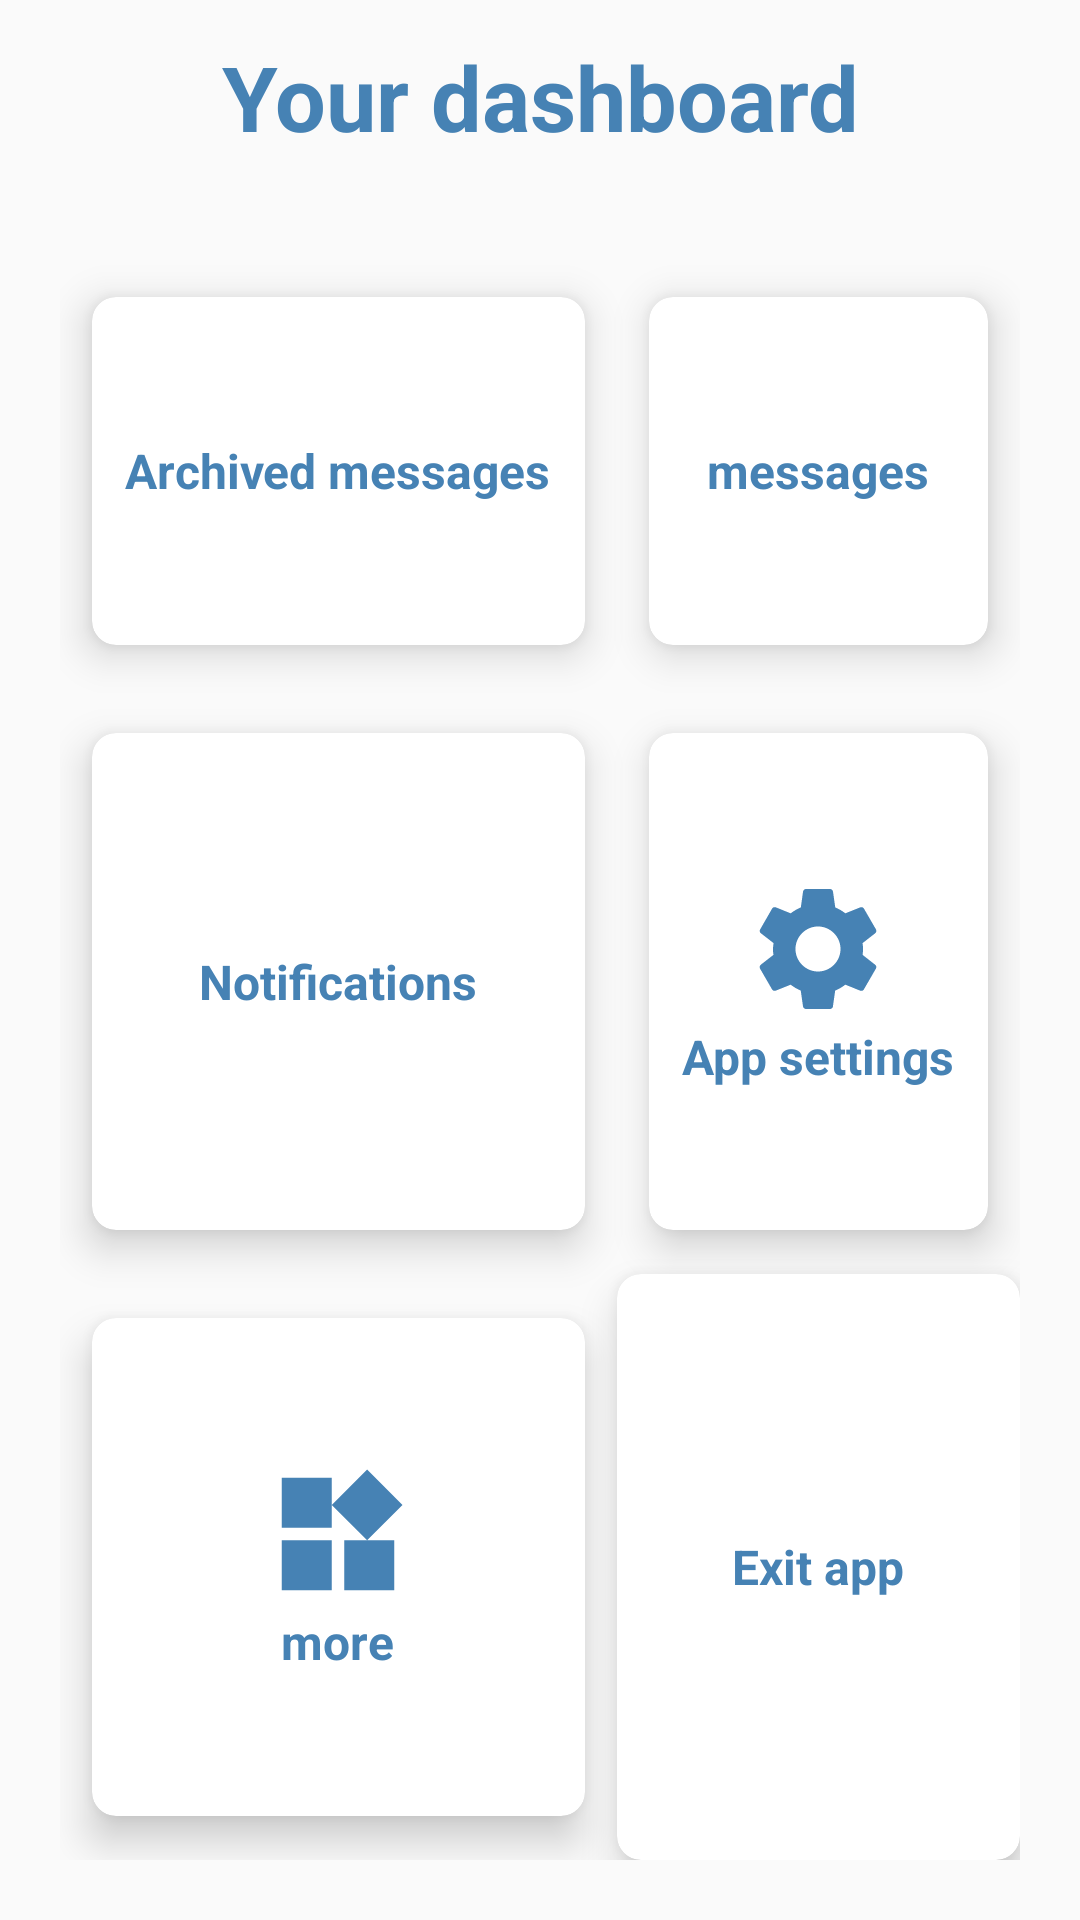

Write the Android layout XML for this screen, with the resource values it uses.
<!-- AndroidManifest.xml: application theme Theme.MindfulMixOnlineOfflineActivitiesManager -->
<!-- res/layout/activity_user_dashboard.xml -->
<?xml version="1.0" encoding="utf-8"?>
<RelativeLayout xmlns:android="http://schemas.android.com/apk/res/android"
    xmlns:app="http://schemas.android.com/apk/res-auto"
    xmlns:tools="http://schemas.android.com/tools"
    android:layout_width="match_parent"
    android:layout_height="match_parent"
    tools:context=".UserDashboard">

    <TextView
        android:id="@+id/tview"
        android:layout_width="wrap_content"
        android:layout_height="wrap_content"
        android:layout_marginStart="12dp"
        android:layout_marginLeft="12dp"
        android:layout_centerHorizontal="true"
        android:layout_marginTop="12dp"
        android:layout_marginEnd="12dp"
        android:layout_marginRight="12dp"
        android:layout_marginBottom="12dp"
        android:gravity="center_horizontal"
        android:text="Your dashboard"
        android:textAlignment="center"
        android:textColor="@color/B2"
        android:textSize="30sp"
        android:textStyle="bold" />

    

    <GridLayout
        android:layout_width="match_parent"
        android:layout_height="match_parent"
        android:layout_marginTop="20dp"
        android:layout_margin="20dp"
        android:layout_below="@id/tview"
        android:columnCount="2"
        android:rowCount="3">

        <androidx.cardview.widget.CardView
            android:id="@+id/homecard"
            android:layout_width="wrap_content"
            android:layout_height="wrap_content"
            android:layout_gravity="fill"
            android:layout_columnWeight="1"
            android:layout_rowWeight="1"
            android:layout_column="0"
            android:layout_row="0"
            app:cardCornerRadius="8dp"
            app:cardElevation="8dp"
            app:cardUseCompatPadding="true">

            <LinearLayout
                android:layout_width="wrap_content"
                android:layout_height="wrap_content"
                android:layout_gravity="center_vertical|center_horizontal"
                android:gravity="center"
                android:orientation="vertical">

                <ImageView
                    android:layout_width="wrap_content"
                    android:layout_height="wrap_content"
                    android:src=""/>

                <TextView
                    android:layout_width="wrap_content"
                    android:layout_height="wrap_content"
                    android:text="Archived messages"
                    android:textStyle="bold"
                    android:textSize="16sp"
                    android:textColor="#4682B4"
                    />
            </LinearLayout>
        </androidx.cardview.widget.CardView>

        <androidx.cardview.widget.CardView
            android:id="@+id/chatcard"
            android:layout_width="wrap_content"
            android:layout_height="wrap_content"
            android:layout_gravity="fill"
            android:layout_columnWeight="1"
            android:layout_rowWeight="1"
            android:layout_column="1"
            android:layout_row="0"
            app:cardCornerRadius="8dp"
            app:cardElevation="8dp"
            app:cardUseCompatPadding="true">

            <LinearLayout
                android:layout_width="wrap_content"
                android:layout_height="wrap_content"
                android:layout_gravity="center_vertical|center_horizontal"
                android:gravity="center"
                android:orientation="vertical">

                <ImageView
                    android:layout_width="wrap_content"
                    android:layout_height="wrap_content"
                    android:src=""/>

                <TextView
                    android:layout_width="wrap_content"
                    android:layout_height="wrap_content"
                    android:text="messages"
                    android:textStyle="bold"
                    android:textSize="16sp"
                    android:textColor="#4682B4"
                    />
            </LinearLayout>
        </androidx.cardview.widget.CardView>

        <androidx.cardview.widget.CardView
            android:id="@+id/profilecard"
            android:layout_width="wrap_content"
            android:layout_height="wrap_content"
            android:layout_gravity="fill"
            android:layout_columnWeight="1"
            android:layout_rowWeight="1"
            android:layout_column="0"
            android:layout_row="1"
            app:cardCornerRadius="8dp"
            app:cardElevation="8dp"
            app:cardUseCompatPadding="true">

            <LinearLayout
                android:layout_width="wrap_content"
                android:layout_height="wrap_content"
                android:layout_gravity="center_vertical|center_horizontal"
                android:gravity="center"
                android:orientation="vertical">

                <ImageView
                    android:layout_width="wrap_content"
                    android:layout_height="wrap_content"
                    android:src="@drawable/ic_notifications"/>

                <TextView
                    android:layout_width="wrap_content"
                    android:layout_height="wrap_content"
                    android:text="Notifications"
                    android:textStyle="bold"
                    android:textSize="16sp"
                    android:textColor="#4682B4"
                    />

            </LinearLayout>
        </androidx.cardview.widget.CardView>

        <androidx.cardview.widget.CardView
            android:id="@+id/widgetscard"
            android:layout_width="wrap_content"
            android:layout_height="wrap_content"
            android:layout_gravity="fill"
            android:layout_columnWeight="1"
            android:layout_rowWeight="1"
            android:layout_column="1"
            android:layout_row="1"
            app:cardCornerRadius="8dp"
            app:cardElevation="8dp"
            app:cardUseCompatPadding="true">

            <LinearLayout
                android:layout_width="wrap_content"
                android:layout_height="wrap_content"
                android:layout_gravity="center_vertical|center_horizontal"
                android:gravity="center"
                android:orientation="vertical">

                <ImageView
                    android:layout_width="wrap_content"
                    android:layout_height="wrap_content"
                    android:src="@drawable/ic_settings"/>

                <TextView
                    android:layout_width="wrap_content"
                    android:layout_height="wrap_content"
                    android:text="App settings"
                    android:textStyle="bold"
                    android:textSize="16sp"
                    android:textColor="#4682B4"
                    />
            </LinearLayout>
        </androidx.cardview.widget.CardView>

        <androidx.cardview.widget.CardView
            android:id="@+id/settingscard"
            android:layout_width="wrap_content"
            android:layout_height="wrap_content"
            android:layout_gravity="fill"
            android:layout_columnWeight="1"
            android:layout_rowWeight="1"
            android:layout_column="0"
            android:layout_row="2"
            app:cardCornerRadius="8dp"
            app:cardElevation="8dp"
            app:cardUseCompatPadding="true">

            <LinearLayout
                android:layout_width="wrap_content"
                android:layout_height="wrap_content"
                android:layout_gravity="center_vertical|center_horizontal"
                android:gravity="center"
                android:orientation="vertical">

                <ImageView
                    android:layout_width="wrap_content"
                    android:layout_height="wrap_content"
                    android:src="@drawable/ic_widgets"/>

                <TextView
                    android:layout_width="wrap_content"
                    android:layout_height="wrap_content"
                    android:text="more"
                    android:textStyle="bold"
                    android:textSize="16sp"
                    android:textColor="#4682B4"
                    />
            </LinearLayout>
        </androidx.cardview.widget.CardView>

        <androidx.cardview.widget.CardView
            android:id="@+id/exitcard"
            android:layout_width="wrap_content"
            android:layout_height="wrap_content"
            android:layout_gravity="fill"
            android:layout_columnWeight="1"
            android:layout_rowWeight="1"
            android:layout_column="1"
            android:layout_row="2"
            app:cardCornerRadius="8dp"
            app:cardElevation="8dp">

            <LinearLayout
                android:layout_width="wrap_content"
                android:layout_height="wrap_content"
                android:layout_gravity="center_vertical|center_horizontal"
                android:gravity="center"
                android:orientation="vertical">

                <ImageView
                    android:layout_width="wrap_content"
                    android:layout_height="wrap_content"
                    android:src="@drawable/ic_exit"/>

                <TextView
                    android:layout_width="wrap_content"
                    android:layout_height="wrap_content"
                    android:text="Exit app"
                    android:textStyle="bold"
                    android:textSize="16sp"
                    android:textColor="#4682B4"
                    />
            </LinearLayout>
        </androidx.cardview.widget.CardView>


    </GridLayout>

</RelativeLayout>
<!-- resources referenced by this layout -->
<resources>
  <color name="B2">#4682B4</color>
  <!-- drawable ic_settings (drawable) -->
  <vector android:height="50dp" android:tint="#4682B4"
      android:viewportHeight="24" android:viewportWidth="24"
      android:width="50dp" xmlns:android="http://schemas.android.com/apk/res/android">
      <path android:fillColor="@android:color/white" android:pathData="M19.14,12.94c0.04,-0.3 0.06,-0.61 0.06,-0.94c0,-0.32 -0.02,-0.64 -0.07,-0.94l2.03,-1.58c0.18,-0.14 0.23,-0.41 0.12,-0.61l-1.92,-3.32c-0.12,-0.22 -0.37,-0.29 -0.59,-0.22l-2.39,0.96c-0.5,-0.38 -1.03,-0.7 -1.62,-0.94L14.4,2.81c-0.04,-0.24 -0.24,-0.41 -0.48,-0.41h-3.84c-0.24,0 -0.43,0.17 -0.47,0.41L9.25,5.35C8.66,5.59 8.12,5.92 7.63,6.29L5.24,5.33c-0.22,-0.08 -0.47,0 -0.59,0.22L2.74,8.87C2.62,9.08 2.66,9.34 2.86,9.48l2.03,1.58C4.84,11.36 4.8,11.69 4.8,12s0.02,0.64 0.07,0.94l-2.03,1.58c-0.18,0.14 -0.23,0.41 -0.12,0.61l1.92,3.32c0.12,0.22 0.37,0.29 0.59,0.22l2.39,-0.96c0.5,0.38 1.03,0.7 1.62,0.94l0.36,2.54c0.05,0.24 0.24,0.41 0.48,0.41h3.84c0.24,0 0.44,-0.17 0.47,-0.41l0.36,-2.54c0.59,-0.24 1.13,-0.56 1.62,-0.94l2.39,0.96c0.22,0.08 0.47,0 0.59,-0.22l1.92,-3.32c0.12,-0.22 0.07,-0.47 -0.12,-0.61L19.14,12.94zM12,15.6c-1.98,0 -3.6,-1.62 -3.6,-3.6s1.62,-3.6 3.6,-3.6s3.6,1.62 3.6,3.6S13.98,15.6 12,15.6z"/>
  </vector>
  <!-- drawable ic_widgets (drawable) -->
  <vector android:height="50dp" android:tint="#4682B4"
      android:viewportHeight="24" android:viewportWidth="24"
      android:width="50dp" xmlns:android="http://schemas.android.com/apk/res/android">
      <path android:fillColor="@android:color/white" android:pathData="M13,13v8h8v-8h-8zM3,21h8v-8L3,13v8zM3,3v8h8L11,3L3,3zM16.66,1.69L11,7.34 16.66,13l5.66,-5.66 -5.66,-5.65z"/>
  </vector>
  <style name="Theme.MindfulMixOnlineOfflineActivitiesManager" parent="Base.Theme.MindfulMixOnlineOfflineActivitiesManager" />
  <style name="Base.Theme.MindfulMixOnlineOfflineActivitiesManager" parent="Theme.AppCompat.Light.NoActionBar">
          
          
      </style>
</resources>
